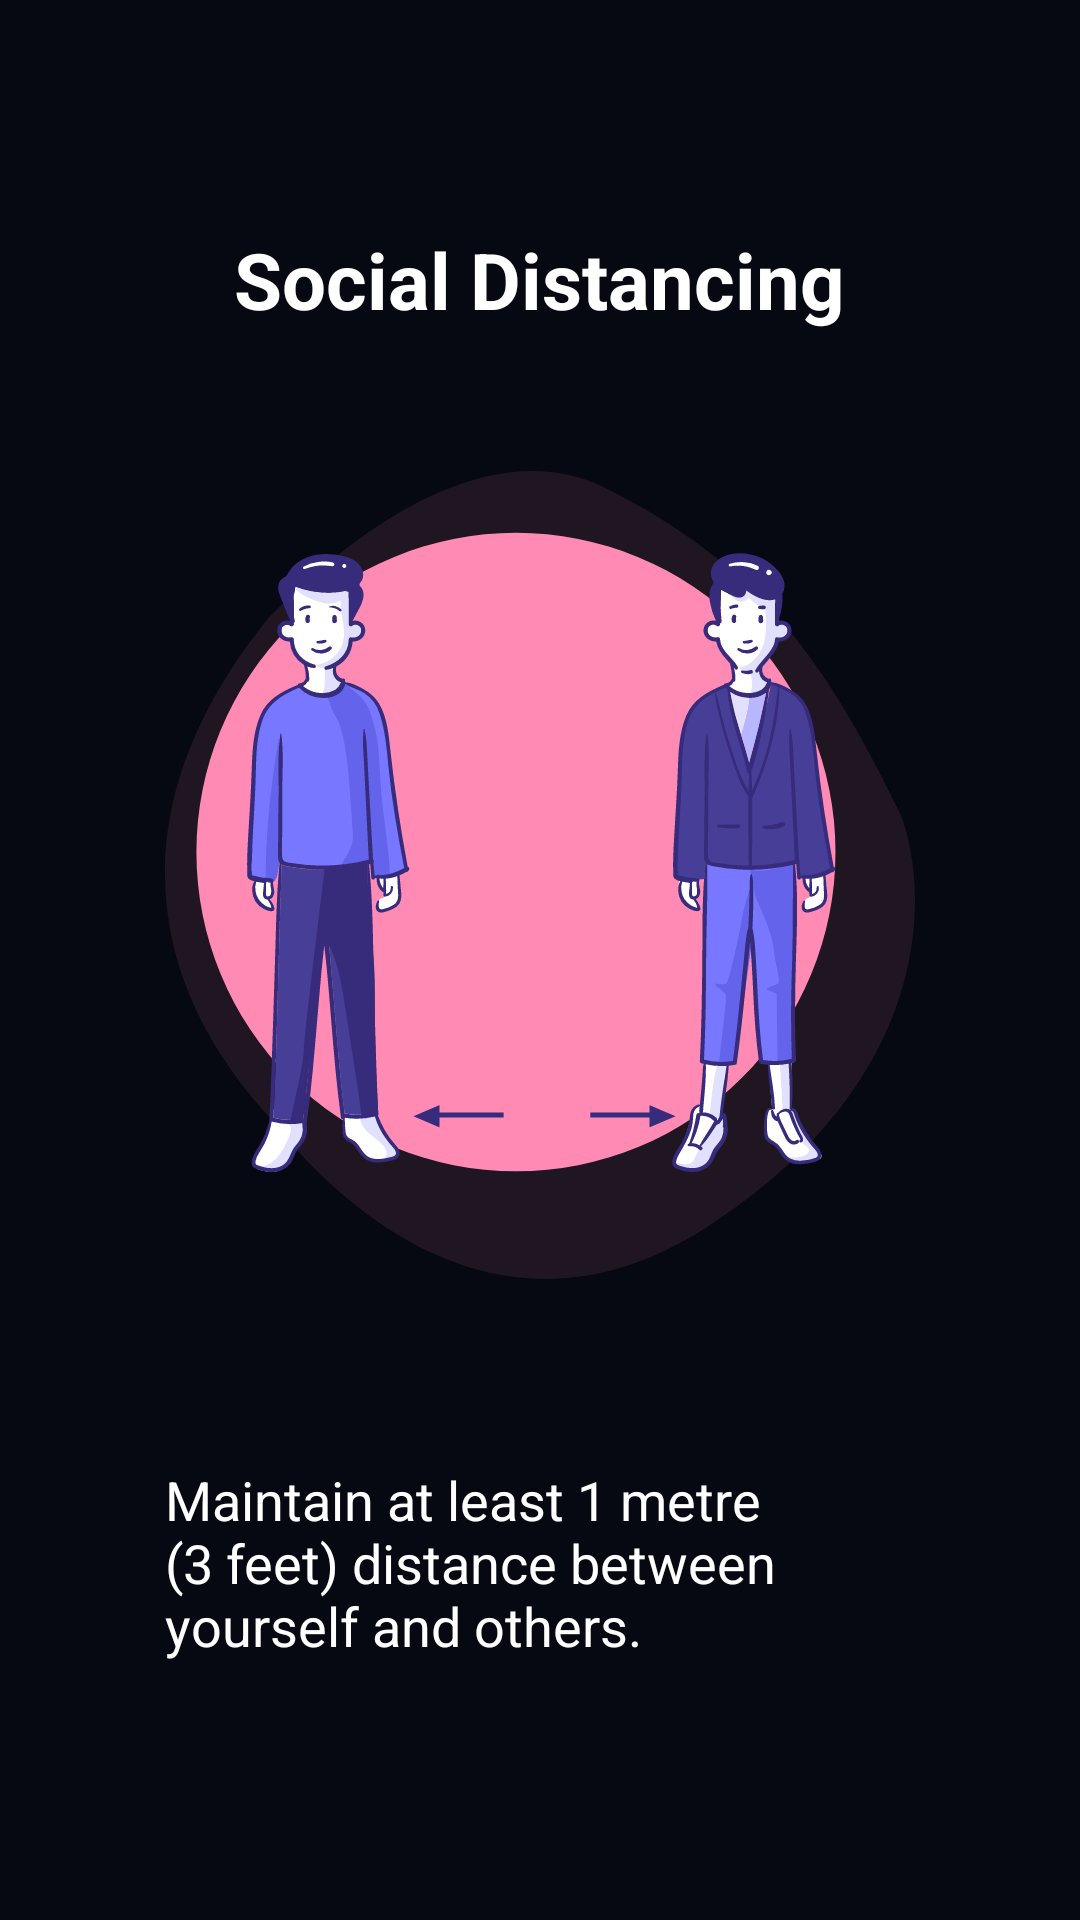

Write the Android layout XML for this screen, with the resource values it uses.
<!-- AndroidManifest.xml: application theme AppTheme -->
<!-- res/layout/fragment_distance.xml -->
<?xml version="1.0" encoding="utf-8"?>
<RelativeLayout xmlns:android="http://schemas.android.com/apk/res/android"
    xmlns:tools="http://schemas.android.com/tools"
    android:layout_width="match_parent"
    android:layout_height="match_parent"
    android:background="@color/background"
    android:gravity="center"
    tools:context=".Prevention.PreventionFragments.MaskFragment">


    <LinearLayout
        android:layout_width="wrap_content"
        android:layout_height="wrap_content"
        android:layout_margin="40dp"
        android:background="@drawable/card_shape"
        android:backgroundTint="@color/listbackground"
        android:orientation="vertical"

        >

        <TextView
            android:layout_width="wrap_content"
            android:layout_height="wrap_content"
            android:layout_gravity="center"
            android:layout_marginTop="15dp"
            android:text="@string/socialdistancing_card_title"
            android:textColor="@color/white"
            android:textSize="@dimen/card_title_text_size"
            android:textStyle="bold" />

        <ImageView
            android:layout_width="wrap_content"
            android:layout_height="wrap_content"
            android:elevation="40dp"
            android:outlineAmbientShadowColor="@color/colorAccent"
            android:paddingLeft="15dp"
            android:paddingRight="15dp"

            android:src="@drawable/ic_social_distancing_new" />
        <TextView
            android:layout_width="wrap_content"
            android:layout_height="wrap_content"
            android:layout_gravity="center"
            android:layout_marginTop="15dp"
            android:layout_marginRight="15dp"
            android:layout_marginLeft="15dp"
            android:text="@string/socialdistancing_card_description"
            android:textColor="@color/white"
            android:textSize="@dimen/card_description_text_size"
            android:textStyle="normal"
            android:layout_marginBottom="25dp"/>
    </LinearLayout>


</RelativeLayout>
<!-- resources referenced by this layout -->
<resources>
  <color name="background">#070912</color>
  <color name="colorAccent">#03DAC5</color>
  <color name="listbackground">#181C27</color>
  <color name="white">#FFFFFF</color>
  
      ////
  <dimen name="card_description_text_size">18dp</dimen>
  <dimen name="card_title_text_size">26dp</dimen>
  <!-- drawable ic_social_distancing_new: vector/xml drawable (drawable, 46039 chars, omitted) -->
  <string name="socialdistancing_card_description">"Maintain at least 1 metre (3 feet) distance between yourself and others."</string>
      //cover while sneezing
  <string name="socialdistancing_card_title">"Social Distancing"</string>
  <style name="AppTheme" parent="Theme.MaterialComponents.Light.NoActionBar">
          
          <item name="colorPrimary">@color/background</item>
          <item name="colorPrimaryDark">@color/background</item>
          <item name="colorAccent">@color/colorAccent</item>
      </style>
</resources>
